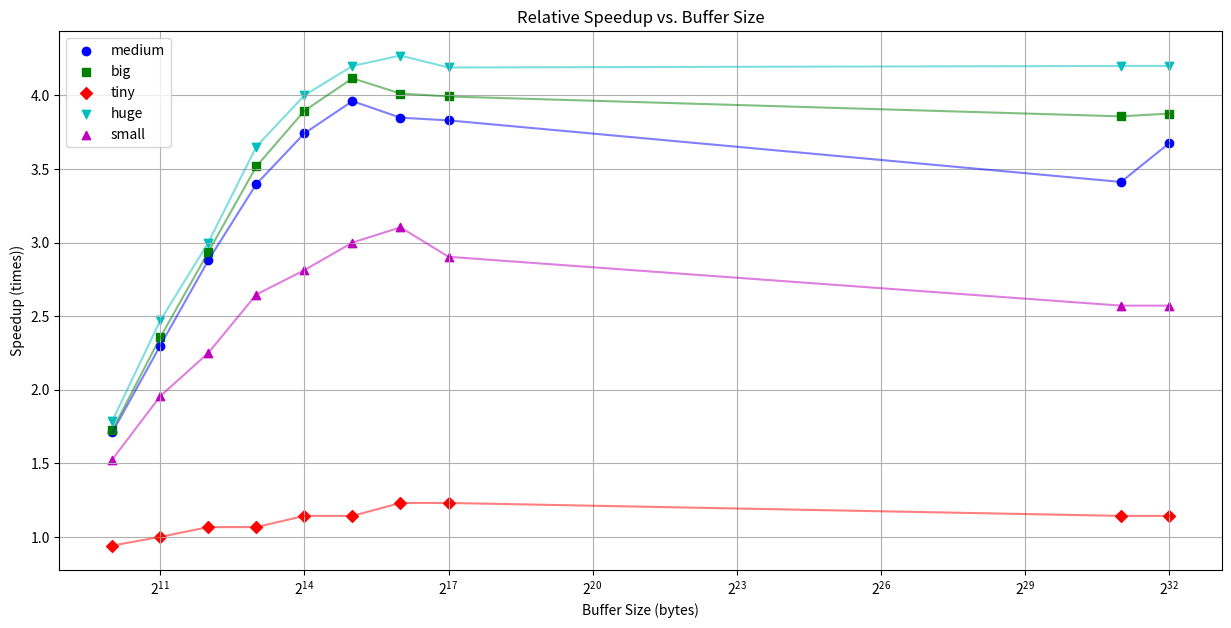

This chart was generated by the following Python code:
import matplotlib.pyplot as plt

import numpy as np

# Reference table data
reference_table = {
    'tiny': {'Lignes': 100, 'Colonnes': 1000, 'Taille': '10 KB', 'Temps': 1.6},
    'small': {'Lignes': 1000, 'Colonnes': 1000, 'Taille': '1 MB', 'Temps': 9},
    'medium': {'Lignes': 1000, 'Colonnes': 10000, 'Taille': '10 MB', 'Temps': 81.2},
    'big': {'Lignes': 10000, 'Colonnes': 10000, 'Taille': '100 MB', 'Temps': 798.5},
    'huge': {'Lignes': 10000, 'Colonnes': 100000, 'Taille': '1 GB', 'Temps': 8400}
}

# Improvements table data
improvements_table = [
    {'Fichier': 'tiny', 'Buffer': 1024, 'Temps': 1.7},
    {'Fichier': 'tiny', 'Buffer': 2048, 'Temps': 1.6},
    {'Fichier': 'tiny', 'Buffer': 4096, 'Temps': 1.5},
    {'Fichier': 'tiny', 'Buffer': 8192, 'Temps': 1.5},
    {'Fichier': 'tiny', 'Buffer': 16384, 'Temps': 1.4},
    {'Fichier': 'tiny', 'Buffer': 32768, 'Temps': 1.4},
    {'Fichier': 'tiny', 'Buffer': 65536, 'Temps': 1.3},
    {'Fichier': 'tiny', 'Buffer': 131072, 'Temps': 1.3},
    {'Fichier': 'tiny', 'Buffer': 2147483647, 'Temps': 1.4},
    {'Fichier': 'tiny', 'Buffer': 4294967295, 'Temps': 1.4},
    {'Fichier': 'small', 'Buffer': 1024, 'Temps': 5.9},
    {'Fichier': 'small', 'Buffer': 2048, 'Temps': 4.6},
    {'Fichier': 'small', 'Buffer': 4096, 'Temps': 4},
    {'Fichier': 'small', 'Buffer': 8192, 'Temps': 3.4},
    {'Fichier': 'small', 'Buffer': 16384, 'Temps': 3.2},
    {'Fichier': 'small', 'Buffer': 32768, 'Temps': 3},
    {'Fichier': 'small', 'Buffer': 65536, 'Temps': 2.9},
    {'Fichier': 'small', 'Buffer': 131072, 'Temps': 3.1},
    {'Fichier': 'small', 'Buffer': 2147483647, 'Temps': 3.5},
    {'Fichier': 'small', 'Buffer': 4294967295, 'Temps': 3.5},
    {'Fichier': 'medium', 'Buffer': 1024, 'Temps': 47.5},
    {'Fichier': 'medium', 'Buffer': 2048, 'Temps': 35.3},
    {'Fichier': 'medium', 'Buffer': 4096, 'Temps': 28.2},
    {'Fichier': 'medium', 'Buffer': 8192, 'Temps': 23.9},
    {'Fichier': 'medium', 'Buffer': 16384, 'Temps': 21.7},
    {'Fichier': 'medium', 'Buffer': 32768, 'Temps': 20.5},
    {'Fichier': 'medium', 'Buffer': 65536, 'Temps': 21.1},
    {'Fichier': 'medium', 'Buffer': 131072, 'Temps': 21.2},
    {'Fichier': 'medium', 'Buffer': 2147483647, 'Temps': 23.8},
    {'Fichier': 'medium', 'Buffer': 4294967295, 'Temps': 22.1},
    {'Fichier': 'big', 'Buffer': 1024, 'Temps': 463},
    {'Fichier': 'big', 'Buffer': 2048, 'Temps': 339},
    {'Fichier': 'big', 'Buffer': 4096, 'Temps': 272},
    {'Fichier': 'big', 'Buffer': 8192, 'Temps': 227},
    {'Fichier': 'big', 'Buffer': 16384, 'Temps': 205},
    {'Fichier': 'big', 'Buffer': 32768, 'Temps': 194},
    {'Fichier': 'big', 'Buffer': 65536, 'Temps': 199},
    {'Fichier': 'big', 'Buffer': 131072, 'Temps': 200},
    {'Fichier': 'big', 'Buffer': 2147483647, 'Temps': 207},
    {'Fichier': 'big', 'Buffer': 4294967295, 'Temps': 206},
    {'Fichier': 'huge', 'Buffer': 1024, 'Temps': 4700},
    {'Fichier': 'huge', 'Buffer': 2048, 'Temps': 3400},
    {'Fichier': 'huge', 'Buffer': 4096, 'Temps': 2800},
    {'Fichier': 'huge', 'Buffer': 8192, 'Temps': 2300},
    {'Fichier': 'huge', 'Buffer': 16384, 'Temps': 2100},
    {'Fichier': 'huge', 'Buffer': 32768, 'Temps': 2000},
    {'Fichier': 'huge', 'Buffer': 65536, 'Temps': 1967},
    {'Fichier': 'huge', 'Buffer': 131072, 'Temps': 2005},
    {'Fichier': 'huge', 'Buffer': 2147483647, 'Temps': 2000},
    {'Fichier': 'huge', 'Buffer': 4294967295, 'Temps': 2000}
]

# # Extracting reference table data
# files = list(reference_table.keys())
# times = [reference_table[file]['Temps'] for file in files]

# # Extracting improvements table data
# speedups = []
# for row in improvements_table:
#     file = row['Fichier']
#     ref_time = reference_table[file]['Temps']
#     speedup = ref_time / row['Temps']
#     speedups.append(speedup)

# Plot scatter plot with buffer size as x-axis and speedup as y-axis for each file


# Prepare data for plotting
data = []
for row in improvements_table:
    file = row['Fichier']
    buffer_size = row['Buffer']
    ref_time = reference_table[file]['Temps']
    speedup = ref_time / row['Temps']
    data.append((file, buffer_size, speedup))

# Separate data by file
files = set([row[0] for row in data])
file_data = {file: [] for file in files}
for row in data:
    file_data[row[0]].append(row[1:])

# Plotting the graph
colors = ['b', 'g', 'r', 'c', 'm']  # Color for each file
markers = ['o', 's', 'D', 'v', '^']  # Marker for each file

fig, ax = plt.subplots(figsize=(15, 7))

for file, file_color, file_marker in zip(files, colors, markers):
    buffer_sizes = [row[0] for row in file_data[file]]
    speedups = [row[1] for row in file_data[file]]
    ax.scatter(buffer_sizes, speedups, c=file_color, marker=file_marker, label=file)
    # Plot variance
    ax.plot(buffer_sizes, speedups, c=file_color, alpha=0.5)

ax.set_xlabel('Buffer Size (bytes)')
ax.set_xticks([1024, 2048, 4096, 8192, 16384, 32768, 4294967295])
ax.set_xscale('log', base=2)
ax.set_ylabel('Speedup (times))')
ax.set_title('Relative Speedup vs. Buffer Size')
ax.legend()
ax.grid(True)
plt.savefig('speedup.png')